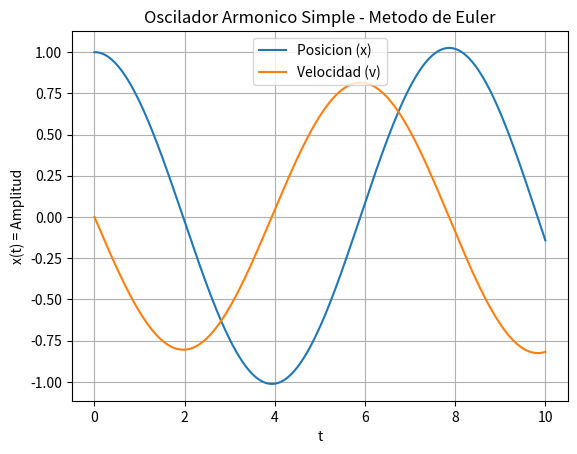
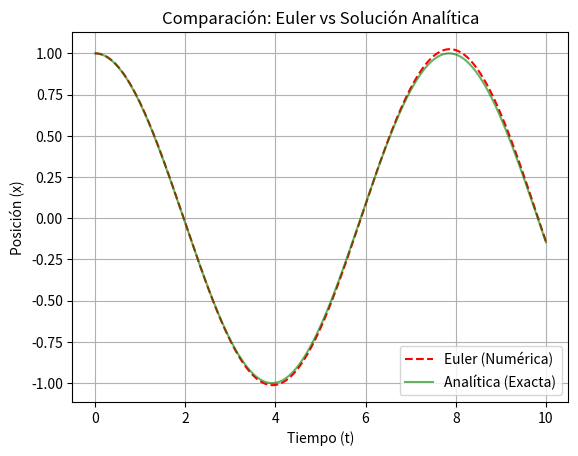
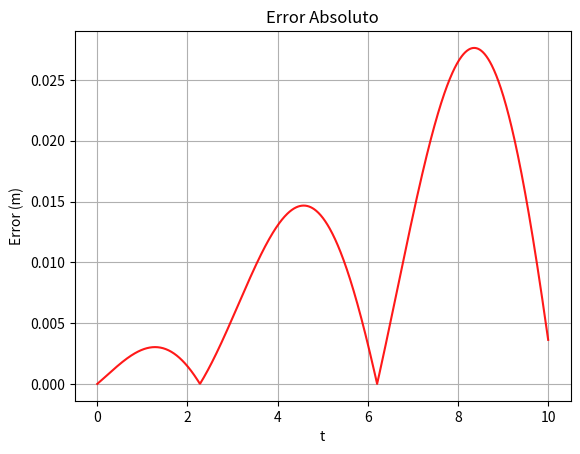

Python code for these plots, in order:
# Resolver la ecuacion del armonico simple por el metodo de euler
# LLamar a Euler de un script que hiciste hace mucho, X: + k X. + w_o^2 X = 0
# Sea v = dx/dt, dv/dt = -kv - w_o^2 x, para mayor facilidad sea k = 0
# import numpy as np
import numpy as np
import matplotlib.pyplot as plt

def dvdt(x): return - wo**2*x
#    return -x**3 + np.sin(t) #dx/dt = -x^3 + sin(t)
# dx/dt = f(x,t) IMPORTANTEEEEE
def dxdt(v): return v

wo = 0.8
#Intervalo
a = 0.0
b = 10.0
N = 1000
h = (b-a)/N

#Arrays
t = np.linspace(a, b, N)
x = np.zeros (N)
v = np.zeros (N)
# condiciones inicial
x0 = 1.0
v0 = 0.0
x[0] = x0
v[0] = v0
# Metodo de euler
for n in range(N-1):
    x[n+1] = x[n] + h * dxdt(v[n])
    v[n+1] = v[n] + h * dvdt(x[n])
#return x,v
# Graficar
plt.plot(t, x, label = 'Posicion (x)')
plt.plot(t, v, label = 'Velocidad (v)')
plt.title('Oscilador Armonico Simple - Metodo de Euler')
plt.xlabel("t")
plt.ylabel("x(t) = Amplitud")
plt.legend()
plt.grid(True)
plt.show()

# Compararlo con la solucion analitica
# --- SOLUCIÓN ANALÍTICA --- si k=0, x0 y v0 = 0, la solucion es x(t)= x0 cos(w0t)
# 
x_analitica = x0 * np.cos(wo * t)

# Graficar
# plt.figure(figsize=(10, 6))
plt.plot(t, x, 'r--', label='Euler (Numérica)')
plt.plot(t, x_analitica, 'g', label='Analítica (Exacta)', alpha=0.6)
plt.title("Comparación: Euler vs Solución Analítica")
plt.xlabel("Tiempo (t)")
plt.ylabel("Posición (x)")
plt.legend()
plt.grid(True)
plt.show()

# Gráfica del Error
# plt.subplot(1, 2, 2)
error = np.abs(x_analitica - x)
plt.plot(t, error, color='red', alpha=0.9)
plt.title('Error Absoluto')
plt.ylabel('Error (m)')
plt.xlabel('t')
plt.grid(True)
plt.show()
